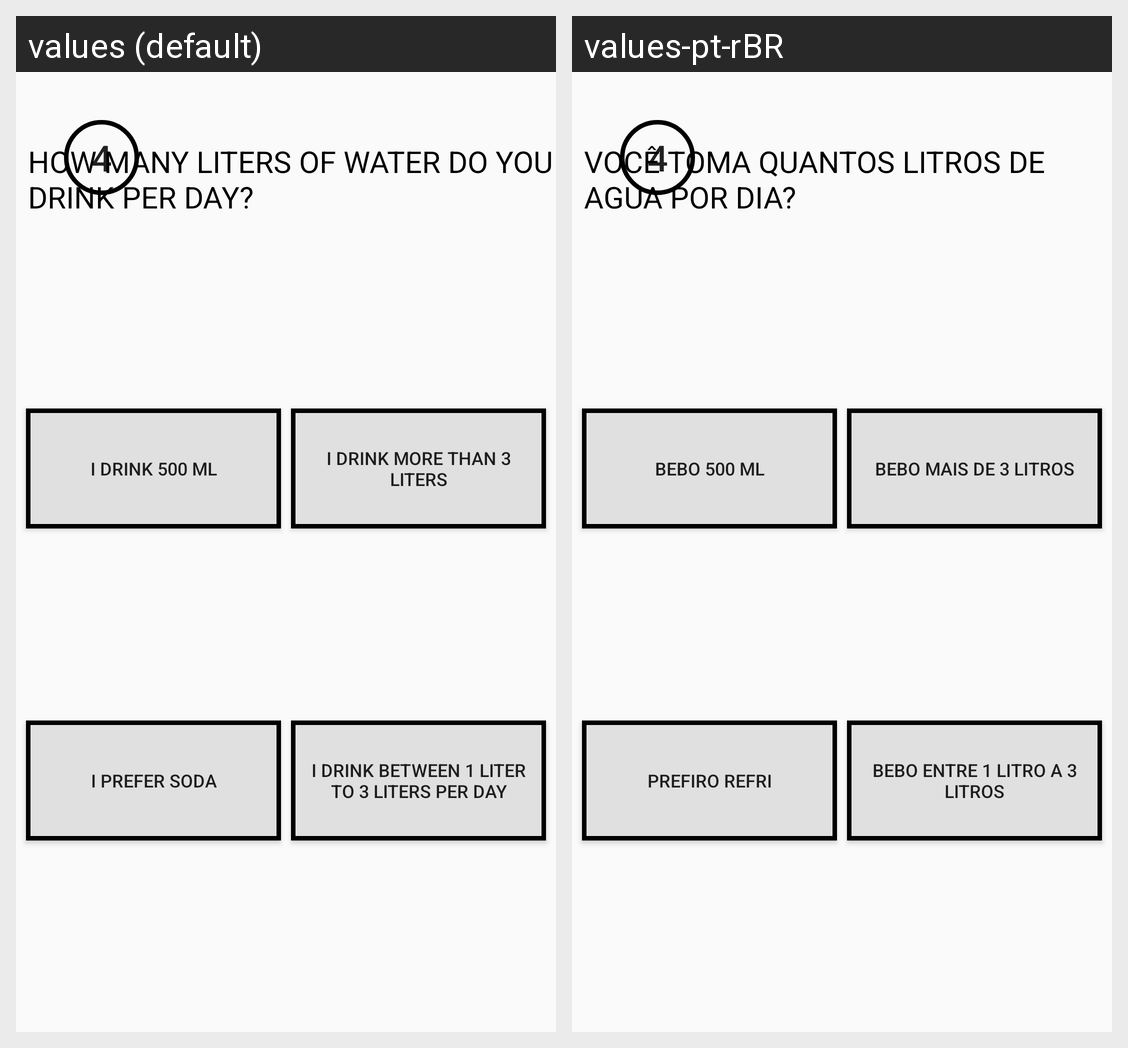

The same Android screen rendered under two of its app's locales, left to right. List the strings drawn on it with the default value and each locale's translation.
Android screen res/layout/activity_main7.xml rendered under 2 locales, left to right: values (default), values-pt-rBR. Device: Nexus 5 (rendered at 1080×1920; each locale shown at half size, 540×960, under a caption strip naming it); theme AppTheme.
Strings drawn on this screen, with the default value and each locale's value (text and hints the layout hard-codes, and strings that could not be matched under every locale, appear in the picture but are not listed):

quatro
  values: How many liters of water do you drink per day?
  values-pt-rBR: Você toma quantos litros de agua por dia?

Buttonone3
  values: I drink 500 ml
  values-pt-rBR: Bebo 500 ml

Buttontwo3
  values: I drink more than 3 liters
  values-pt-rBR: bebo mais de 3 litros

Buttonfour3
  values: I prefer soda
  values-pt-rBR: Prefiro refri

certa3
  values: I drink between 1 liter to 3 liters per day
  values-pt-rBR: bebo entre 1 litro a 3 litros
